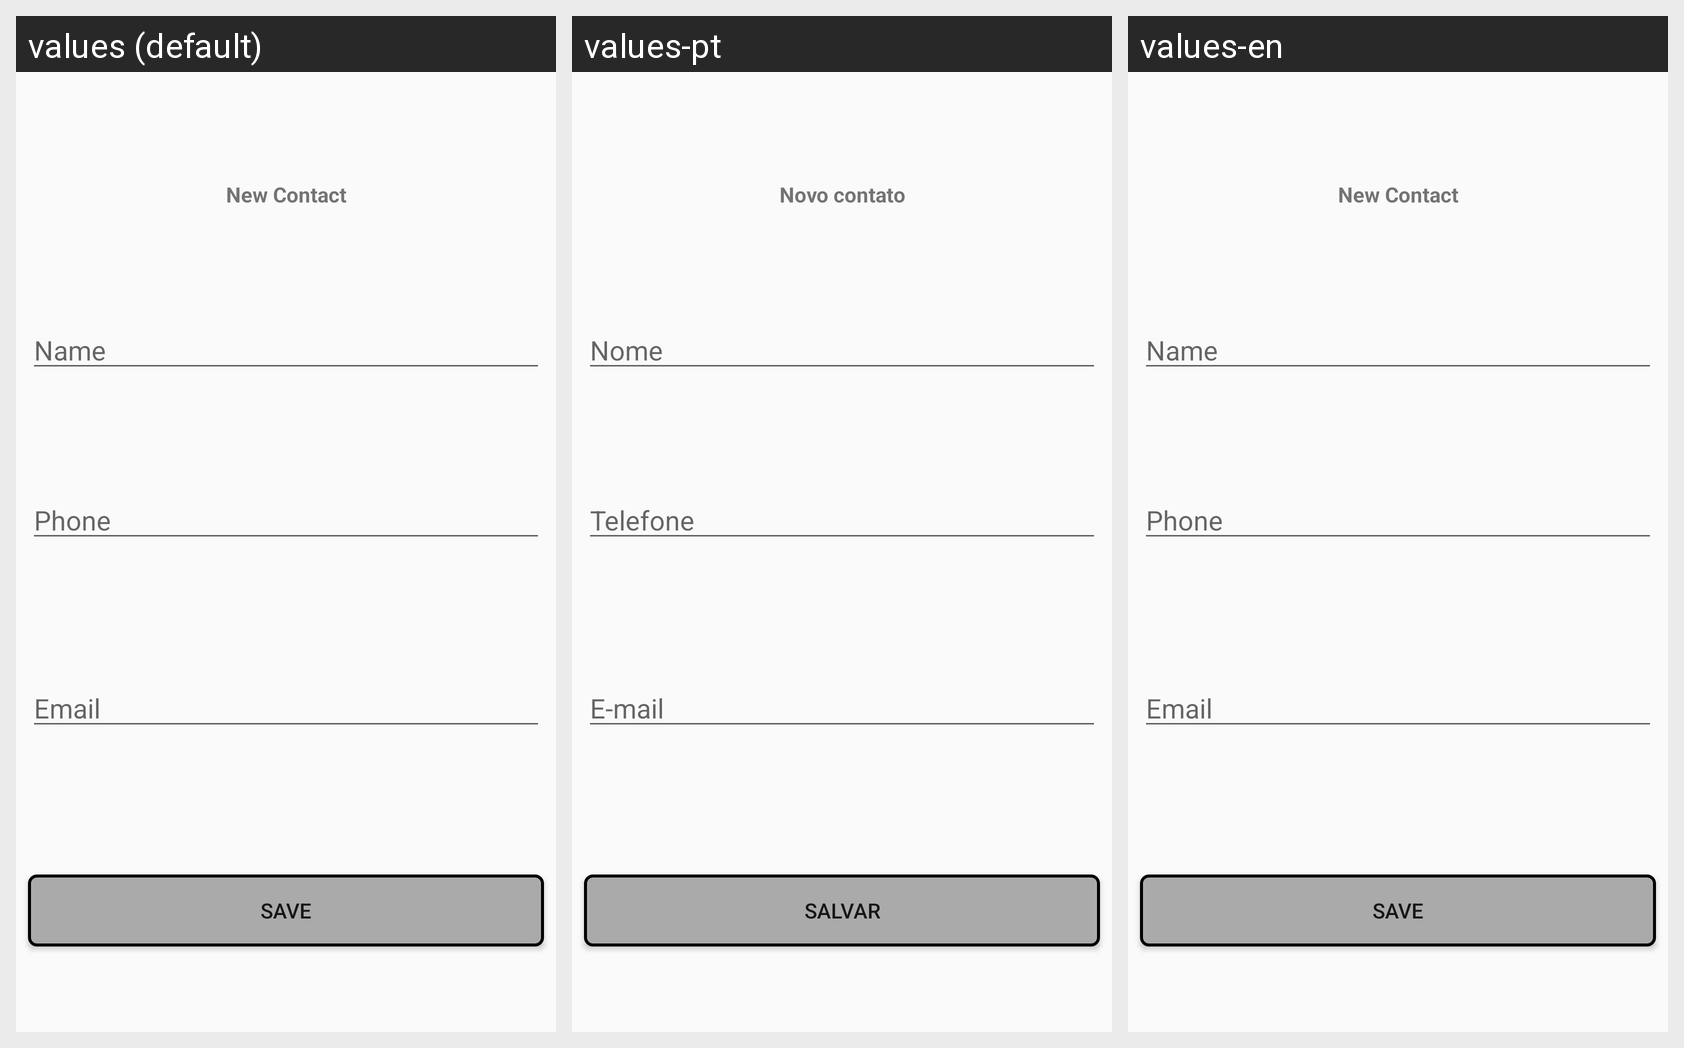

Translations of the strings shown on this Android screen, per locale in the grid:
Android screen res/layout/activity_new_contact.xml rendered under 3 locales, left to right: values (default), values-pt, values-en. Device: Nexus 5 (rendered at 1080×1920; each locale shown at half size, 540×960, under a caption strip naming it); theme AppTheme.
Other locales in the repository, not shown: values-es, values-fr, values-zh.
Strings drawn on this screen, with the default value and each locale's value (text and hints the layout hard-codes, and strings that could not be matched under every locale, appear in the picture but are not listed):

new_contact
  values: New Contact
  values-pt: Novo contato
  values-en: New Contact

name
  values: Name
  values-pt: Nome
  values-en: Name

phone
  values: Phone
  values-pt: Telefone
  values-en: Phone

email
  values: Email
  values-pt: E-mail
  values-en: Email

save
  values: Save
  values-pt: Salvar
  values-en: Save
